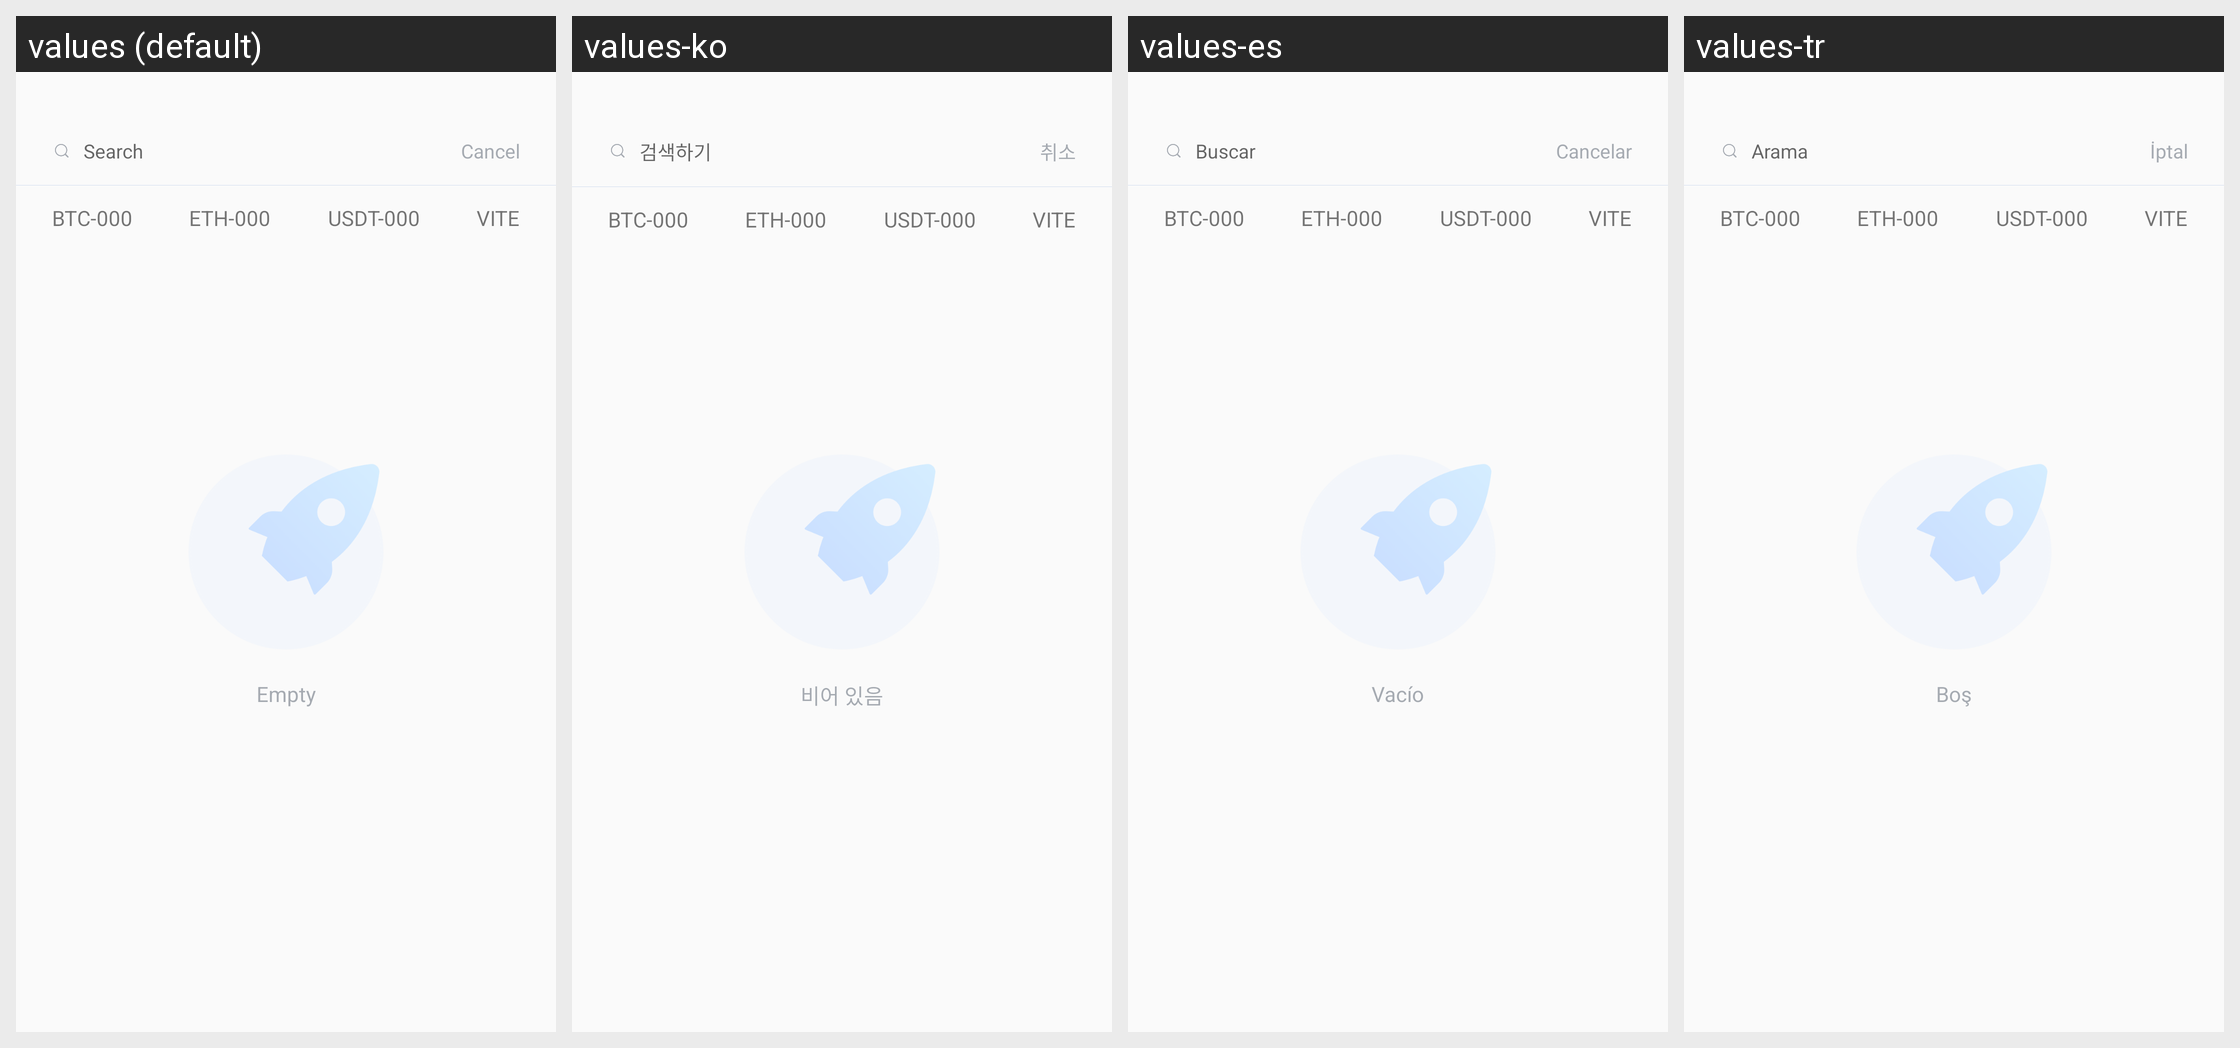

Locale-by-locale string values for the Android screen shown in this grid:
Android screen res/layout/activity_market_pair_search.xml rendered under 4 locales, left to right: values (default), values-ko, values-es, values-tr. Device: Nexus 5 (rendered at 1080×1920; each locale shown at half size, 540×960, under a caption strip naming it); theme AppTheme.
Other locales in the repository, not shown: values-fil, values-ru, values-vi, values-zh.
Strings drawn on this screen, with the default value and each locale's value (text and hints the layout hard-codes, and strings that could not be matched under every locale, appear in the picture but are not listed):

search_exchange_pair
  values: Search
  values-ko: 검색하기
  values-es: Buscar
  values-tr: Arama

cancel
  values: Cancel
  values-ko: 취소
  values-es: Cancelar
  values-tr: İptal

empty_tx_list
  values: Empty
  values-ko: 비어 있음
  values-es: Vacío
  values-tr: Boş
